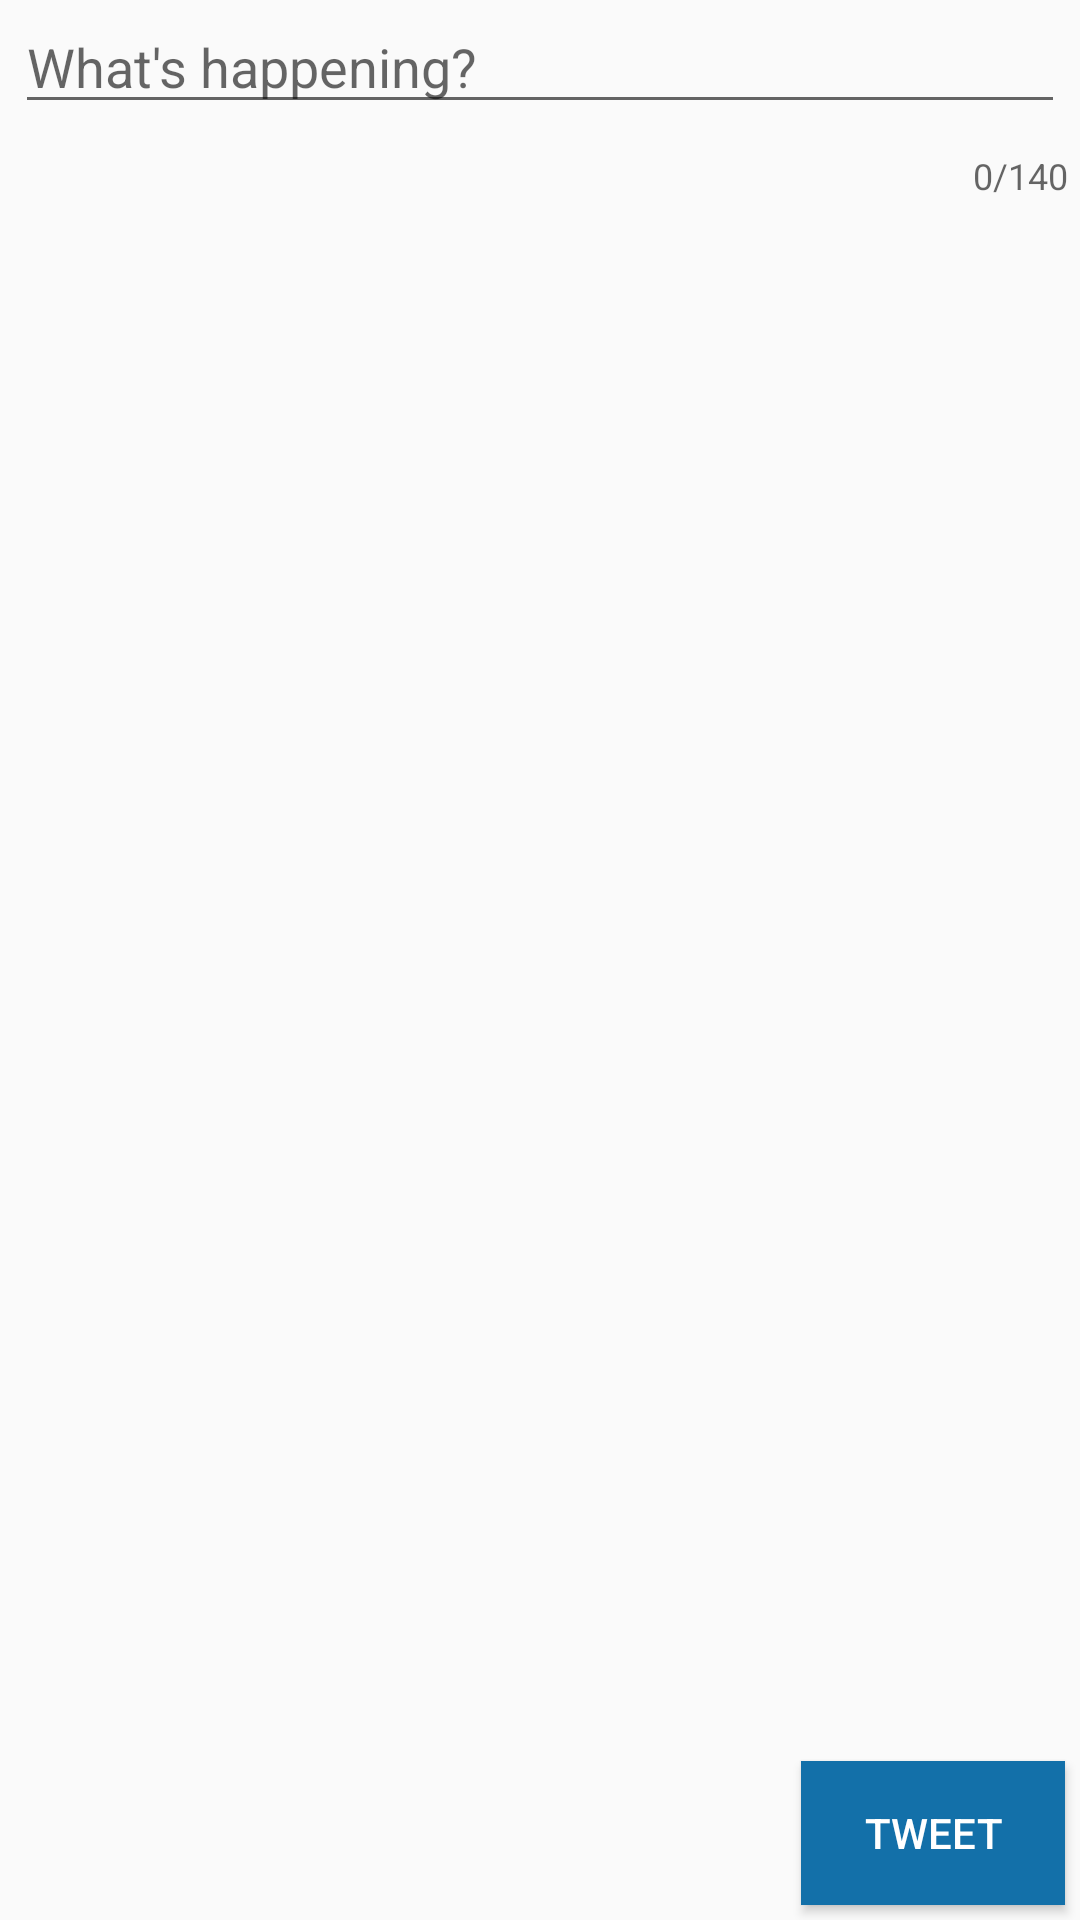

Here is an Android app screen rendered from its layout file. Give the layout XML and the strings, colors and styles it references.
<!-- AndroidManifest.xml: application theme AppTheme -->
<!-- res/layout/activity_compose.xml -->
<?xml version="1.0" encoding="utf-8"?>
<RelativeLayout xmlns:android="http://schemas.android.com/apk/res/android"
    xmlns:app="http://schemas.android.com/apk/res-auto"
    xmlns:tools="http://schemas.android.com/tools"
    android:layout_width="match_parent"
    android:layout_height="match_parent"
    tools:context="com.codepath.apps.twitterfilter.ComposeActivity">

    <TextView
        android:id="@+id/tvReplyBlurb"
        android:layout_width="wrap_content"
        android:layout_height="wrap_content"
        android:layout_alignParentStart="true"
        android:layout_alignParentTop="true"
        android:layout_margin="10dp"
        android:drawableLeft="@drawable/replying_to"
        android:drawablePadding="5dp"
        android:visibility="gone"/>

    <android.support.design.widget.TextInputLayout
        android:layout_width="match_parent"
        android:layout_height="wrap_content"
        app:hintEnabled="false"
        app:counterEnabled="true"
        app:counterMaxLength="140"
        android:layout_below="@+id/tvReplyBlurb"
        android:layout_alignParentStart="true">
        <EditText
            android:id="@+id/etCompose"
            android:layout_width="match_parent"
            android:layout_height="wrap_content"
            android:ems="10"
            android:inputType="textPersonName"
            android:hint="What's happening?"
            android:layout_margin="5dp"
            android:maxLength="140" />
    </android.support.design.widget.TextInputLayout>

    <Button
        android:id="@+id/btnTweet"
        style="@style/CustomButton"
        android:layout_width="wrap_content"
        android:layout_height="wrap_content"
        android:layout_alignParentBottom="true"
        android:layout_alignParentEnd="true"
        android:layout_margin="5dp"
        android:text="Tweet" />

</RelativeLayout>
<!-- resources referenced by this layout -->
<resources>
  <!-- drawable replying_to: png bitmap (drawable, 1591 bytes) -->
  <style name="CustomButton" parent="Widget.AppCompat.Button">
          
          <item name="android:textColor">@drawable/states_button_text</item>
          
          <item name="android:background">@drawable/states_button</item>
  
          <item name="android:focusable">true</item>
          <item name="android:clickable">true</item>
      </style>
  <style name="AppTheme" parent="AppBaseTheme">
          
          <item name="colorPrimary">@color/twitter_blue</item>
          <item name="colorAccent">@color/twitter_blue</item>
  
          
          <item name="actionBarStyle">@style/Widget.AppTheme.ActionBar</item>
          <item name="android:actionBarStyle">@style/Widget.AppTheme.ActionBar</item>
  
          
          <item name="buttonStyle">@style/CustomButton</item>
          <item name="android:buttonStyle">@style/CustomButton</item>
      </style>
  <!-- drawable states_button_text (drawable) -->
  <?xml version="1.0" encoding="utf-8"?>
  <selector xmlns:android="http://schemas.android.com/apk/res/android">
      <item android:state_enabled="true" android:color="#ffffff" />
      <item android:state_enabled="false" android:color="#ff657786" />
      <item android:color="#ffffff" />
  </selector>
  <!-- drawable states_button (drawable) -->
  <?xml version="1.0" encoding="utf-8"?>
  <selector xmlns:android="http://schemas.android.com/apk/res/android">
      <item
          android:state_enabled="false"
          android:drawable="@drawable/button_disabled" />
      <item
          android:state_enabled="true"
          android:drawable="@drawable/button_enabled" />
  </selector>
  <style name="AppBaseTheme" parent="Theme.AppCompat.Light.DarkActionBar">
          
      </style>
  <color name="twitter_blue">#ff1da1f2</color>
  <style name="Widget.AppTheme.ActionBar" parent="Widget.AppCompat.ActionBar.Solid">
          
          <item name="background">@color/twitter_blue</item>
          
          <item name="elevation">4dp</item>
      </style>
  <!-- drawable button_disabled (drawable) -->
  <?xml version="1.0" encoding="utf-8"?>
  <shape xmlns:android="http://schemas.android.com/apk/res/android" android:shape="rectangle">
      <gradient
          android:startColor="#ff1da1f2"
          android:endColor="#ff1da1f2"
          android:angle="90"/>
      <padding android:left="15dp"
          android:top="1dp"
          android:right="15dp"
          android:bottom="1dp" />
  </shape>
  <!-- drawable button_enabled (drawable) -->
  <?xml version="1.0" encoding="utf-8"?>
  <shape xmlns:android="http://schemas.android.com/apk/res/android" android:shape="rectangle">
      <gradient
          android:startColor="#ff1370a9"
          android:endColor="#ff1370a9"
          android:angle="90"/>
      <padding android:left="15dp"
          android:top="1dp"
          android:right="15dp"
          android:bottom="1dp" />
  </shape>
</resources>
